Image classification data set "split" (dalayne95/harmful-algal-bloom-detection on GitHub). Class labels (2): algae, not algae.

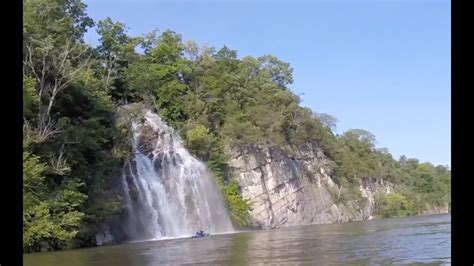
Label: not algae

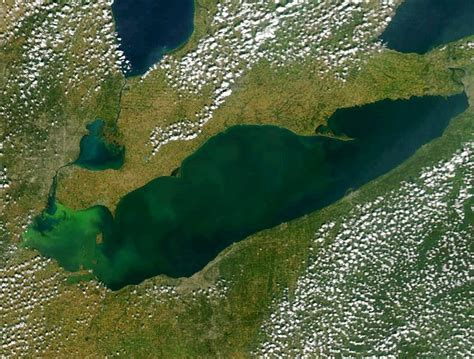
Label: algae

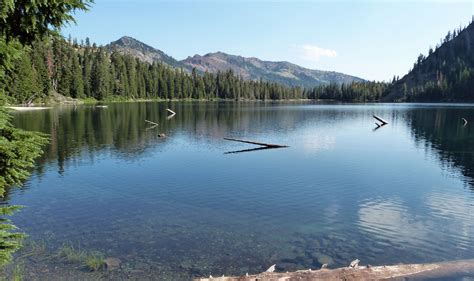
Label: not algae

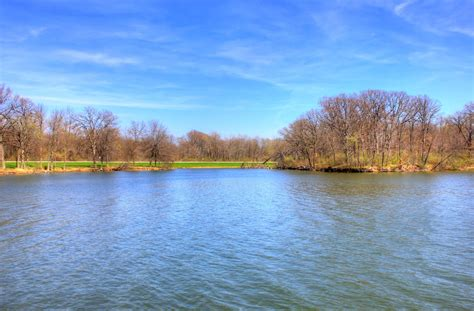
Label: not algae

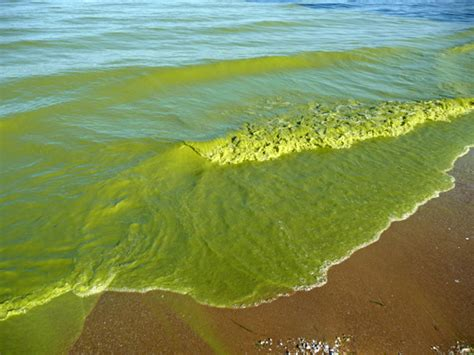
Label: algae

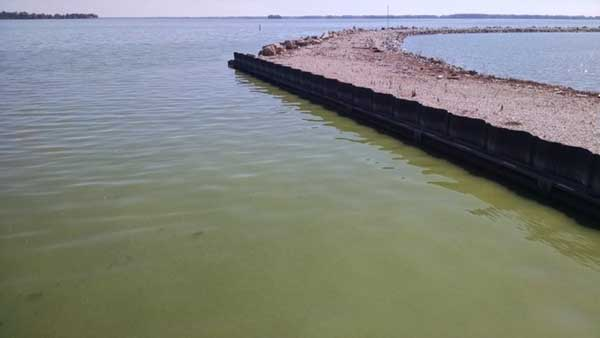
Label: algae
